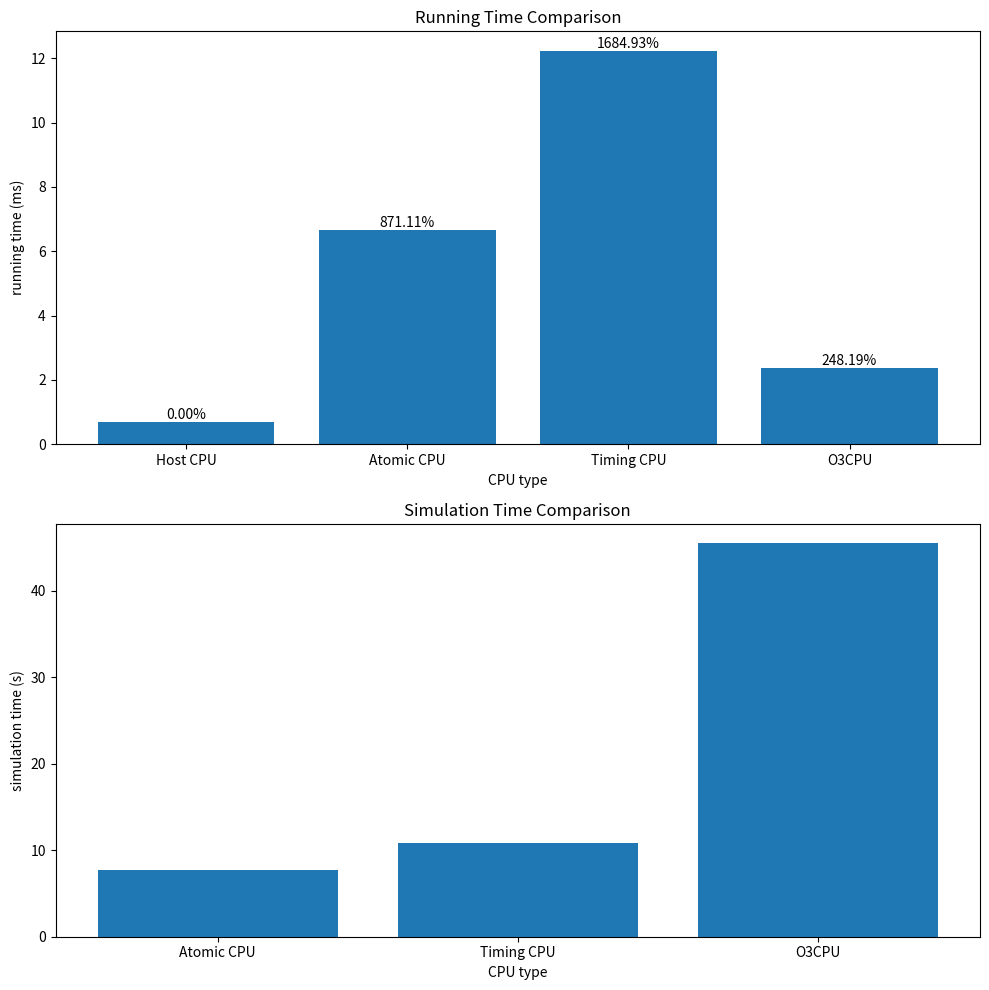

The matplotlib source for this figure:
import matplotlib.pyplot as plt

# 数据准备
cpus = ["Host CPU", "Atomic CPU", "Timing CPU", "O3CPU"]

# 第一张图的数据
run_times_ns = [684904, 6651198, 12225086, 2384781]
# 将纳秒转换为毫秒以便于展示
run_times_ms = [time / 1000000 for time in run_times_ns]

# 第二张图的数据
sim_times_s = [7.68, 10.82, 45.48]

# 计算第一张图中的每个数据与 Host CPU 的误差百分比
# 误差百分比 = ((其他 CPU 时间 - Host CPU 时间) / Host CPU 时间) * 100
host_cpu_time = run_times_ms[0]
error_percentages = [
    (time - host_cpu_time) / host_cpu_time * 100 for time in run_times_ms
]

# 重新绘制第一张图，包括误差百分比
fig, axs = plt.subplots(2, 1, figsize=(10, 10))

# 绘制运行时间对比图
axs[0].bar(cpus, run_times_ms)
axs[0].set_title("Running Time Comparison")
axs[0].set_xlabel("CPU type")
axs[0].set_ylabel("running time (ms)")
axs[0].set_xticks(cpus)

# 在每个条形上添加误差百分比
for i, error in enumerate(error_percentages):
    axs[0].text(i, run_times_ms[i], f"{error:.2f}%", ha="center", va="bottom")

# 绘制模拟时间对比图（排除了 "Host CPU"）
axs[1].bar(cpus[1:], sim_times_s)
axs[1].set_title("Simulation Time Comparison")
axs[1].set_xlabel("CPU type")
axs[1].set_ylabel("simulation time (s)")
axs[1].set_xticks(cpus[1:])

# 显示图表
plt.tight_layout()
plt.show()
